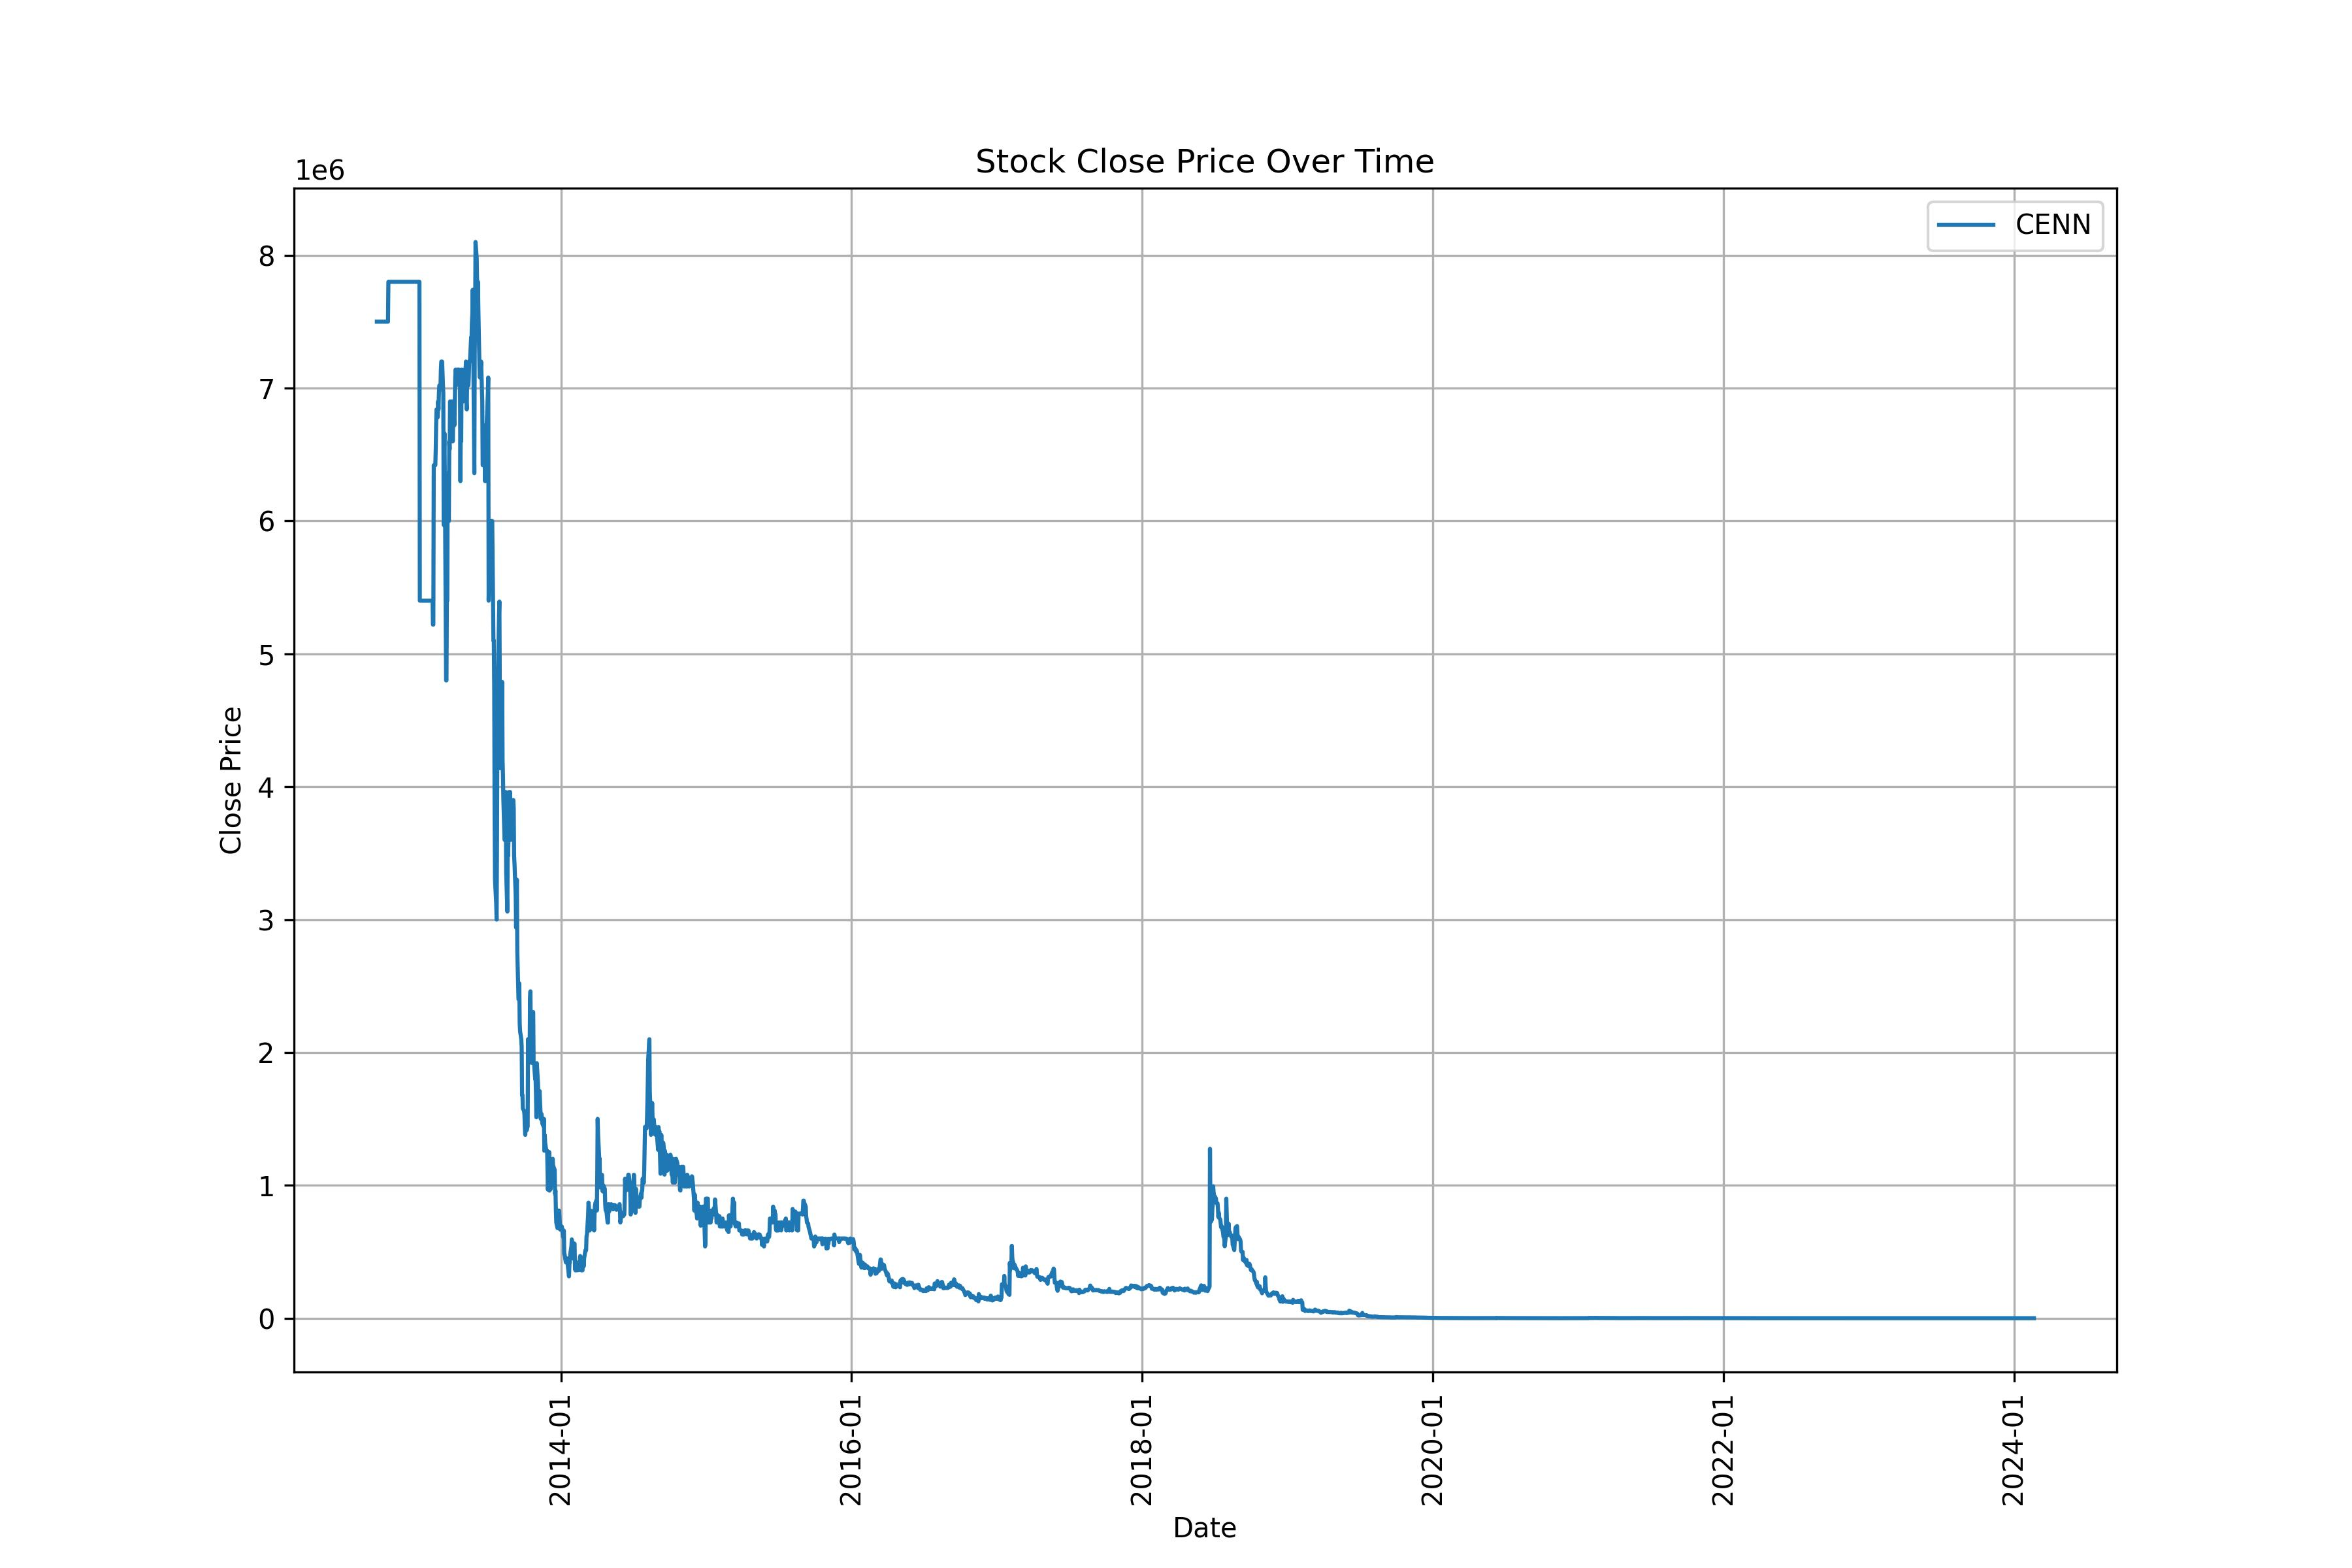

Source data for this figure (header and first rows):
Date, Open, High, Low, Close, Adj Close, Volume
2012-09-25, 7500000, 7500000, 7500000, 7500000, 7500000, 0
2012-09-26, 7500000, 7500000, 7500000, 7500000, 7500000, 0
2012-09-27, 7500000, 7500000, 7500000, 7500000, 7500000, 0
2012-09-28, 7500000, 7500000, 7500000, 7500000, 7500000, 0
2012-10-01, 7500000, 7500000, 7500000, 7500000, 7500000, 0
2012-10-02, 7500000, 7500000, 7500000, 7500000, 7500000, 0
2012-10-03, 7500000, 7500000, 7500000, 7500000, 7500000, 0
2012-10-04, 7500000, 7500000, 7500000, 7500000, 7500000, 0
2012-10-05, 7500000, 7500000, 7500000, 7500000, 7500000, 0
2012-10-08, 7500000, 7500000, 7500000, 7500000, 7500000, 0
2012-10-09, 7500000, 7500000, 7500000, 7500000, 7500000, 0
2012-10-10, 7500000, 7500000, 7500000, 7500000, 7500000, 0
2012-10-11, 7500000, 7500000, 7500000, 7500000, 7500000, 0
2012-10-12, 7500000, 7500000, 7500000, 7500000, 7500000, 0
2012-10-15, 7500000, 7500000, 7500000, 7500000, 7500000, 0
2012-10-16, 7500000, 7500000, 7500000, 7500000, 7500000, 0
2012-10-17, 7500000, 7500000, 7500000, 7500000, 7500000, 0
2012-10-18, 7500000, 7500000, 7500000, 7500000, 7500000, 0
2012-10-19, 7500000, 7500000, 7500000, 7500000, 7500000, 0
2012-10-22, 7500000, 7500000, 7500000, 7500000, 7500000, 0
2012-10-23, 7500000, 7500000, 7500000, 7500000, 7500000, 0
2012-10-24, 7800000, 7800000, 7800000, 7800000, 7800000, 0
2012-10-25, 7800000, 7800000, 7800000, 7800000, 7800000, 0
2012-10-26, 7800000, 7800000, 7800000, 7800000, 7800000, 0
2012-10-31, 7800000, 7800000, 7800000, 7800000, 7800000, 0
2012-11-01, 7800000, 7800000, 7800000, 7800000, 7800000, 0
2012-11-02, 7800000, 7800000, 7800000, 7800000, 7800000, 0
2012-11-05, 7800000, 7800000, 7800000, 7800000, 7800000, 0
2012-11-06, 7800000, 7800000, 7800000, 7800000, 7800000, 0
2012-11-07, 7800000, 7800000, 7800000, 7800000, 7800000, 0
2012-11-08, 7800000, 7800000, 7800000, 7800000, 7800000, 0
2012-11-09, 7800000, 7800000, 7800000, 7800000, 7800000, 0
2012-11-12, 7800000, 7800000, 7800000, 7800000, 7800000, 0
2012-11-13, 7800000, 7800000, 7800000, 7800000, 7800000, 0
2012-11-14, 7800000, 7800000, 7800000, 7800000, 7800000, 0
2012-11-15, 7800000, 7800000, 7800000, 7800000, 7800000, 0
2012-11-16, 7800000, 7800000, 7800000, 7800000, 7800000, 0
2012-11-19, 7800000, 7800000, 7800000, 7800000, 7800000, 0
2012-11-20, 7800000, 7800000, 7800000, 7800000, 7800000, 0
2012-11-21, 7800000, 7800000, 7800000, 7800000, 7800000, 0
2012-11-23, 7800000, 7800000, 7800000, 7800000, 7800000, 0
2012-11-26, 7800000, 7800000, 7800000, 7800000, 7800000, 0
2012-11-27, 7800000, 7800000, 7800000, 7800000, 7800000, 0
2012-11-28, 7800000, 7800000, 7800000, 7800000, 7800000, 0
2012-11-29, 7800000, 7800000, 7800000, 7800000, 7800000, 0
2012-11-30, 7800000, 7800000, 7800000, 7800000, 7800000, 0
2012-12-03, 7800000, 7800000, 7800000, 7800000, 7800000, 0
2012-12-04, 7800000, 7800000, 7800000, 7800000, 7800000, 0
2012-12-05, 7800000, 7800000, 7800000, 7800000, 7800000, 0
2012-12-06, 7800000, 7800000, 7800000, 7800000, 7800000, 0
2012-12-07, 7800000, 7800000, 7800000, 7800000, 7800000, 0
2012-12-10, 7800000, 7800000, 7800000, 7800000, 7800000, 0
2012-12-11, 7800000, 7800000, 7800000, 7800000, 7800000, 0
2012-12-12, 7800000, 7800000, 7800000, 7800000, 7800000, 0
2012-12-13, 7800000, 7800000, 7800000, 7800000, 7800000, 0
2012-12-14, 7800000, 7800000, 7800000, 7800000, 7800000, 0
2012-12-17, 7800000, 7800000, 7800000, 7800000, 7800000, 0
2012-12-18, 7800000, 7800000, 7800000, 7800000, 7800000, 0
2012-12-19, 7800000, 7800000, 7800000, 7800000, 7800000, 0
2012-12-20, 7800000, 7800000, 7800000, 7800000, 7800000, 0
... 2,808 more rows
